Run: headless pygame with SDL's dummy video driver; simulated clock (each Clock.tick advances the game by its frame time, no real sleeping); random seed 0; keys injected as events and as key.get_pressed() state; no mouse input.
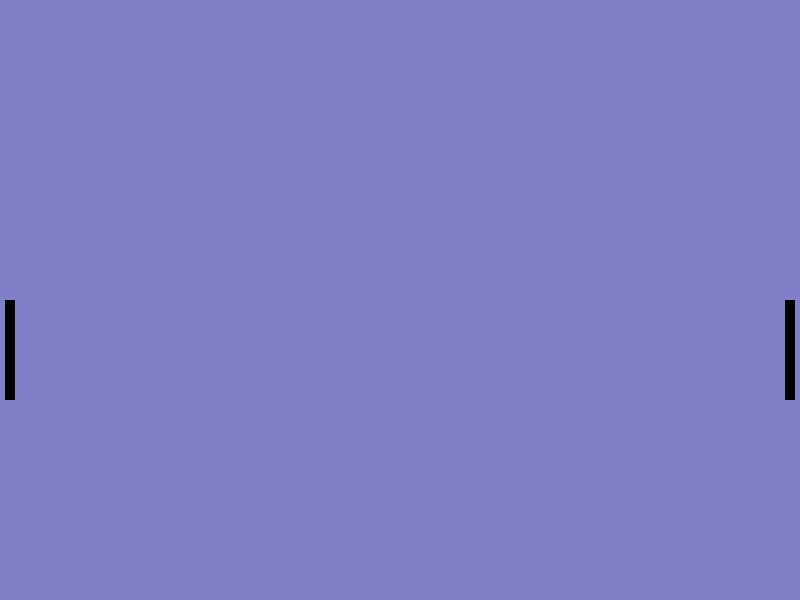
Frame 1 of 4 · flips 1–60 · no input
Frame 2 of 4 · flips 61–180 · tapped SPACE, RETURN · held RIGHT (→), D · screen unchanged from frame 1, image omitted
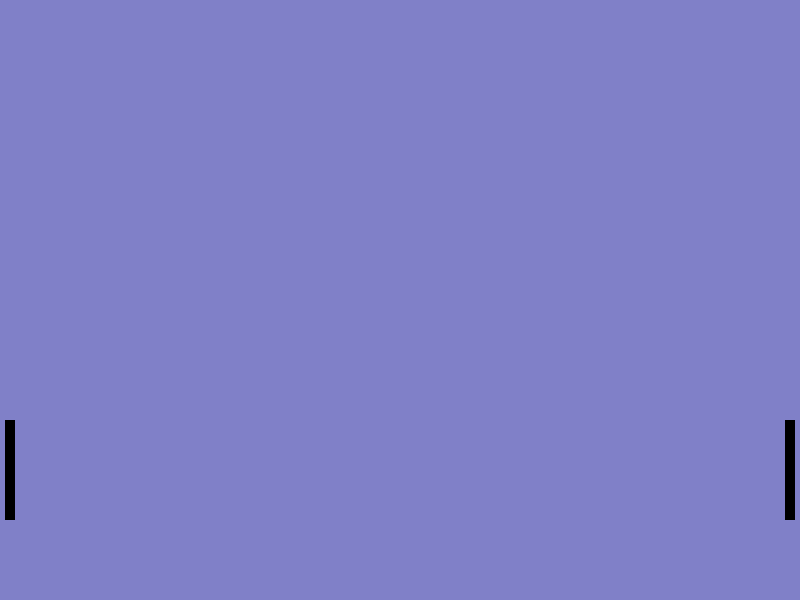
Frame 3 of 4 · flips 181–300 · held DOWN (↓), S
Frame 4 of 4 · flips 301–420 · held LEFT (←), A, UP (↑), W · screen same as frame 1, image omitted

The pygame program that drew these frames:

#pong

import pygame, pygame.locals

WIDTH = 800
HEIGHT = 600

def main():
    # Initialise screen
    pygame.init()
    pygame.display.set_caption('Pong')
    screen = pygame.display.set_mode((800, 600))
    paddle = pygame.Surface((10, 100))
    paddle2 = pygame.Surface((10, 100))
    paddlePosition = 300
    paddlePosition2 = 300
    while True:
        for event in pygame.event.get():
            if event.type == pygame.locals.QUIT:
                pygame.quit()
                return
        keys = pygame.key.get_pressed()
        if keys[pygame.K_w]:
            paddlePosition = paddlePosition - 1
            if paddlePosition < 0:
                paddlePosition = 0
        if keys[pygame.K_s]:
            paddlePosition = paddlePosition + 1
            if paddlePosition > 500:
                paddlePosition = 500
        if keys[pygame.K_UP]:
            paddlePosition2 = paddlePosition2 - 1
        if keys[pygame.K_DOWN]:
            paddlePosition2 = paddlePosition2 + 1
        screen.fill((128, 128, 200))    
        screen.blit(paddle, (5, paddlePosition))
        screen.blit(paddle2, (785, paddlePosition2))
        pygame.display.flip()

main()
